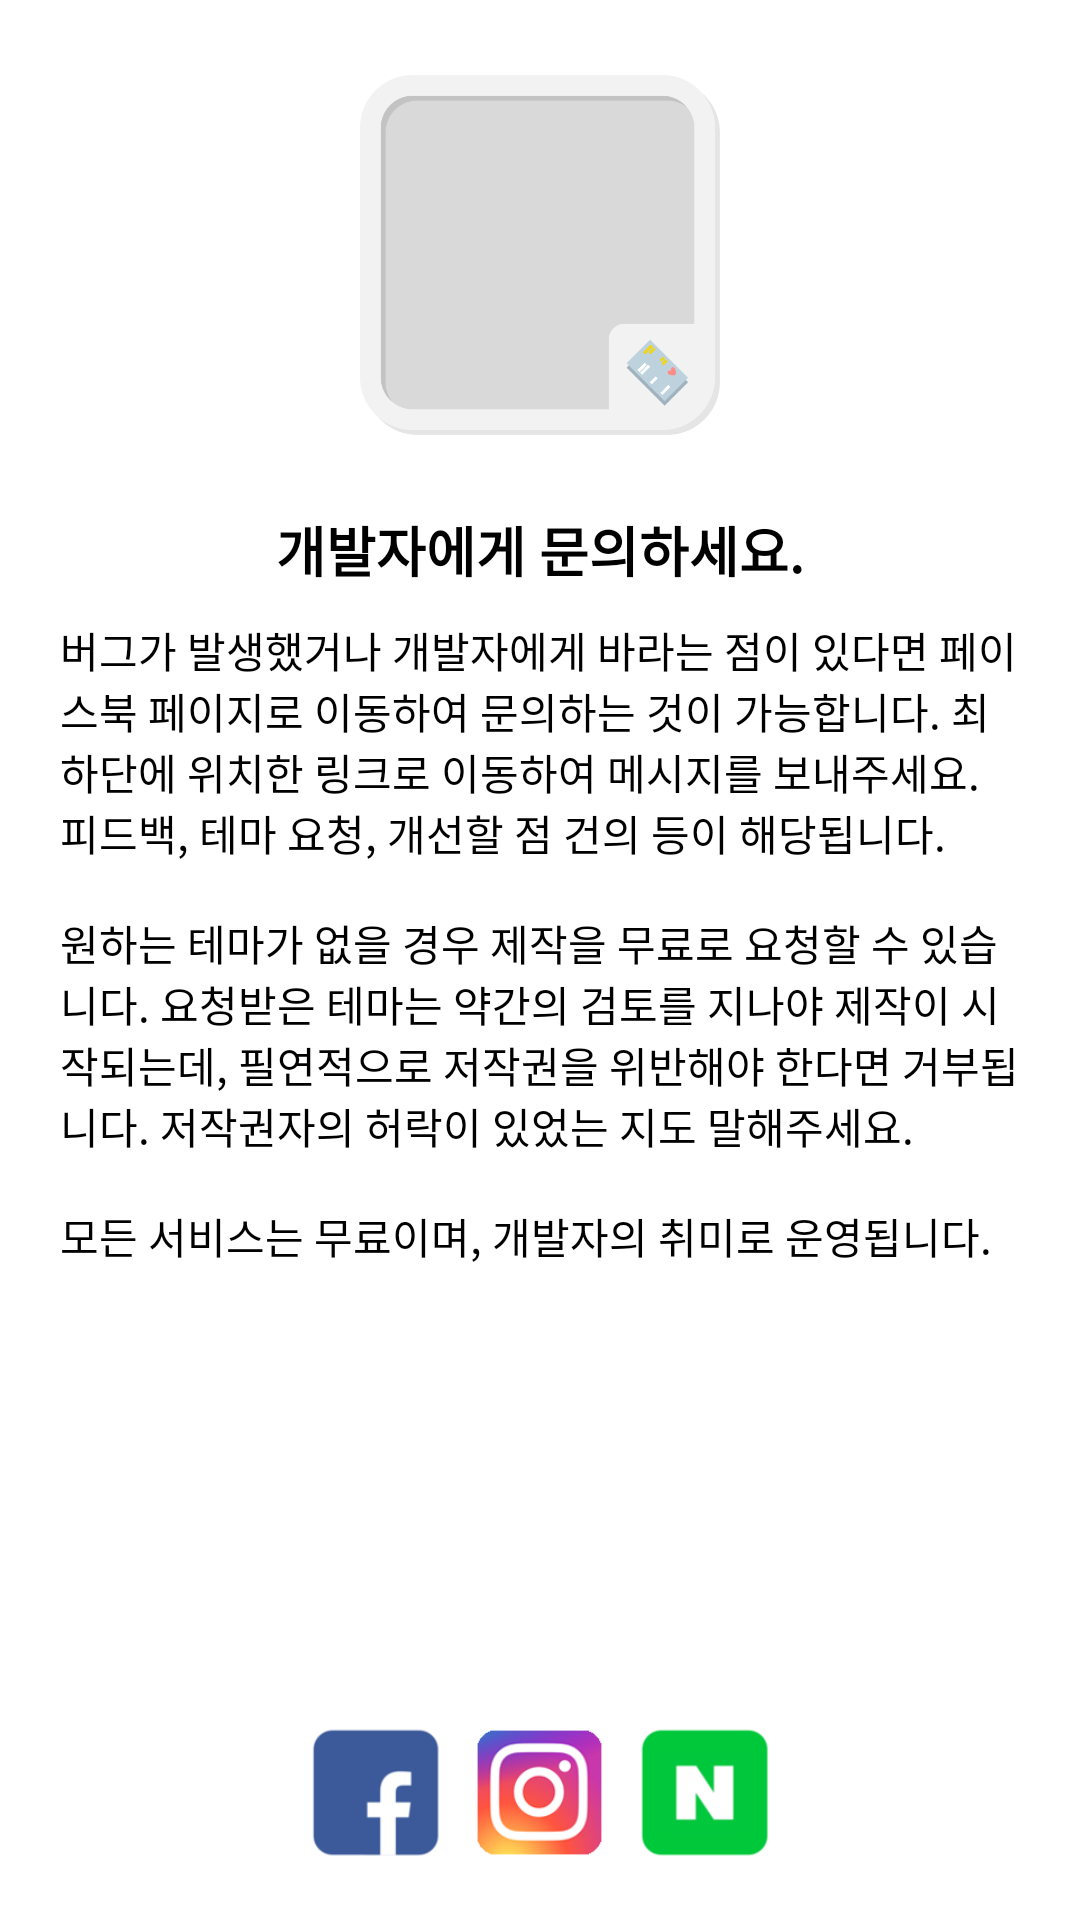

Here is an Android app screen rendered from its layout file. Give the layout XML and the strings, colors and styles it references.
<!-- AndroidManifest.xml: activity theme MainTheme -->
<!-- res/layout/activity_contact.xml -->
<?xml version="1.0" encoding="utf-8"?>
<LinearLayout xmlns:android="http://schemas.android.com/apk/res/android"
    xmlns:app="http://schemas.android.com/apk/res-auto"
    xmlns:tools="http://schemas.android.com/tools"
    android:layout_width="match_parent"
    android:layout_height="match_parent"
    android:gravity="center_horizontal"
    android:orientation="vertical"
    tools:context="com.example.themelab.activity.ContactActivity">

    <ScrollView
        android:layout_width="match_parent"
        android:layout_height="0dp"
        android:layout_weight="1">

        <LinearLayout
            android:layout_width="match_parent"
            android:layout_height="wrap_content"
            android:gravity="center_horizontal"
            android:orientation="vertical">

            <ImageView
                android:layout_width="120dp"
                android:layout_height="120dp"
                android:layout_marginTop="25dp"
                android:background="@drawable/contact_image"
                tools:ignore="ContentDescription" />

            <TextView
                android:layout_width="320dp"
                android:layout_height="wrap_content"
                android:layout_marginBottom="10dp"
                android:layout_marginTop="25dp"
                android:text="@string/contact_text_title"
                android:textAlignment="center"
                android:textColor="@color/colorBlack"
                android:textSize="18sp"
                android:textStyle="bold" />

            <TextView
                android:layout_width="320dp"
                android:layout_height="wrap_content"
                android:text="@string/contact_text_body"
                android:textColor="@color/colorBlack"
                android:textSize="14sp"
                android:gravity="start" />
        </LinearLayout>
    </ScrollView>

    <LinearLayout
        android:layout_width="wrap_content"
        android:layout_height="wrap_content"
        android:paddingBottom="20dp"
        android:paddingTop="20dp"
        android:gravity="center"
        android:orientation="horizontal">

        <Button
            android:id="@+id/contact_btn_fb"
            android:layout_width="45dp"
            android:layout_height="45dp"
            android:layout_marginRight="10dp"
            android:background="@drawable/contact_btn_fb"
            tools:ignore="RtlHardcoded" />

        <Button
            android:id="@+id/contact_btn_ig"
            android:layout_width="45dp"
            android:layout_height="45dp"
            android:layout_marginRight="10dp"
            android:background="@drawable/contact_btn_ig"
            tools:ignore="RtlHardcoded" />

        <Button
            android:id="@+id/contact_btn_nb"
            android:layout_width="45dp"
            android:layout_height="45dp"
            android:background="@drawable/contact_btn_nb" />
    </LinearLayout>
</LinearLayout>
<!-- resources referenced by this layout -->
<resources>
  <color name="colorBlack">#000000</color>
  <!-- drawable contact_btn_fb: png bitmap (drawable, 3399 bytes) -->
  <!-- drawable contact_btn_ig: png bitmap (drawable, 27893 bytes) -->
  <!-- drawable contact_btn_nb: png bitmap (drawable, 3412 bytes) -->
  <!-- drawable contact_image: png bitmap (drawable, 21642 bytes) -->
  <string name="contact_text_body">버그가 발생했거나 개발자에게 바라는 점이 있다면 페이스북 페이지로 이동하여 문의하는 것이 가능합니다. 최하단에 위치한 링크로 이동하여 메시지를 보내주세요. 피드백, 테마 요청, 개선할 점 건의 등이 해당됩니다.\n\n원하는 테마가 없을 경우 제작을 무료로 요청할 수 있습니다. 요청받은 테마는 약간의 검토를 지나야 제작이 시작되는데, 필연적으로 저작권을 위반해야 한다면 거부됩니다. 저작권자의 허락이 있었는 지도 말해주세요.\n\n모든 서비스는 무료이며, 개발자의 취미로 운영됩니다.</string>
  <string name="contact_text_title">개발자에게 문의하세요.</string>
  <style name="MainTheme" parent="Theme.AppCompat.Light">
          <item name="colorPrimary">@color/colorWhiteDark</item>
          <item name="colorPrimaryDark">@color/colorWhiteDark</item>
          <item name="android:windowLightStatusBar">true</item>
          <item name="android:windowBackground">@color/colorWhite</item>
      </style>
  <color name="colorWhiteDark">#F7F7F7</color>
  <color name="colorWhite">#FFFFFF</color>
</resources>
